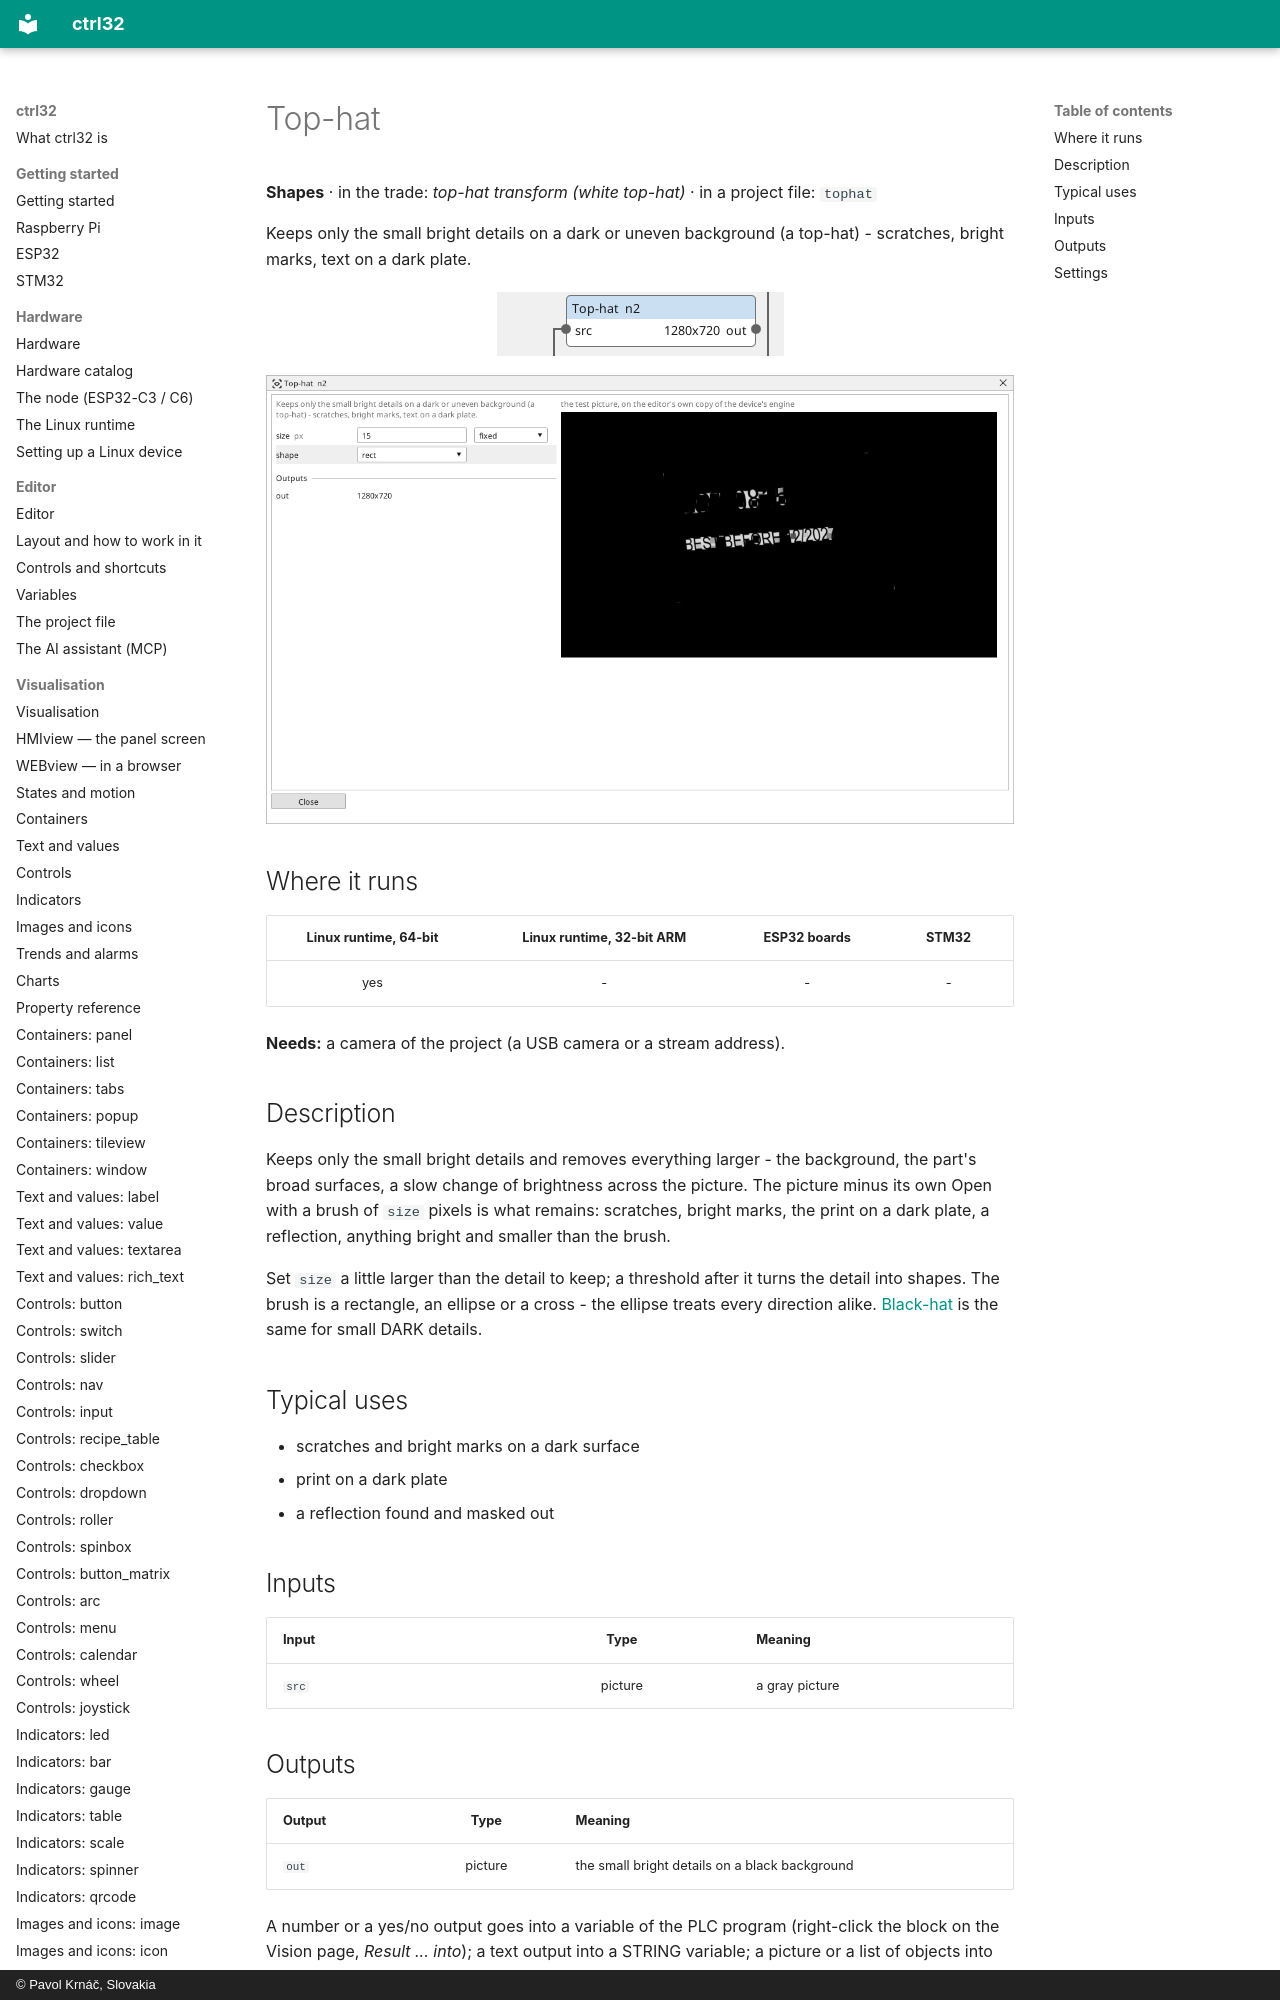

repository: ctrl32/docs · page: vision-tophat/index.html · generator: mkdocs · copyright: © Pavol Krnáč, Slovakia

---
image: img/vbc-tophat.webp
image_alt: "The Top-hat block on the Vision canvas"
---

<!-- AUTOMATICALLY GENERATED from schema/visu-vision.yaml (tools/gen_vision.py) -->

# Top-hat

**Shapes** · in the trade: *top-hat transform (white top-hat)* · in a project file: `tophat`

Keeps only the small bright details on a dark or uneven background (a top-hat) - scratches, bright marks, text on a dark plate.
